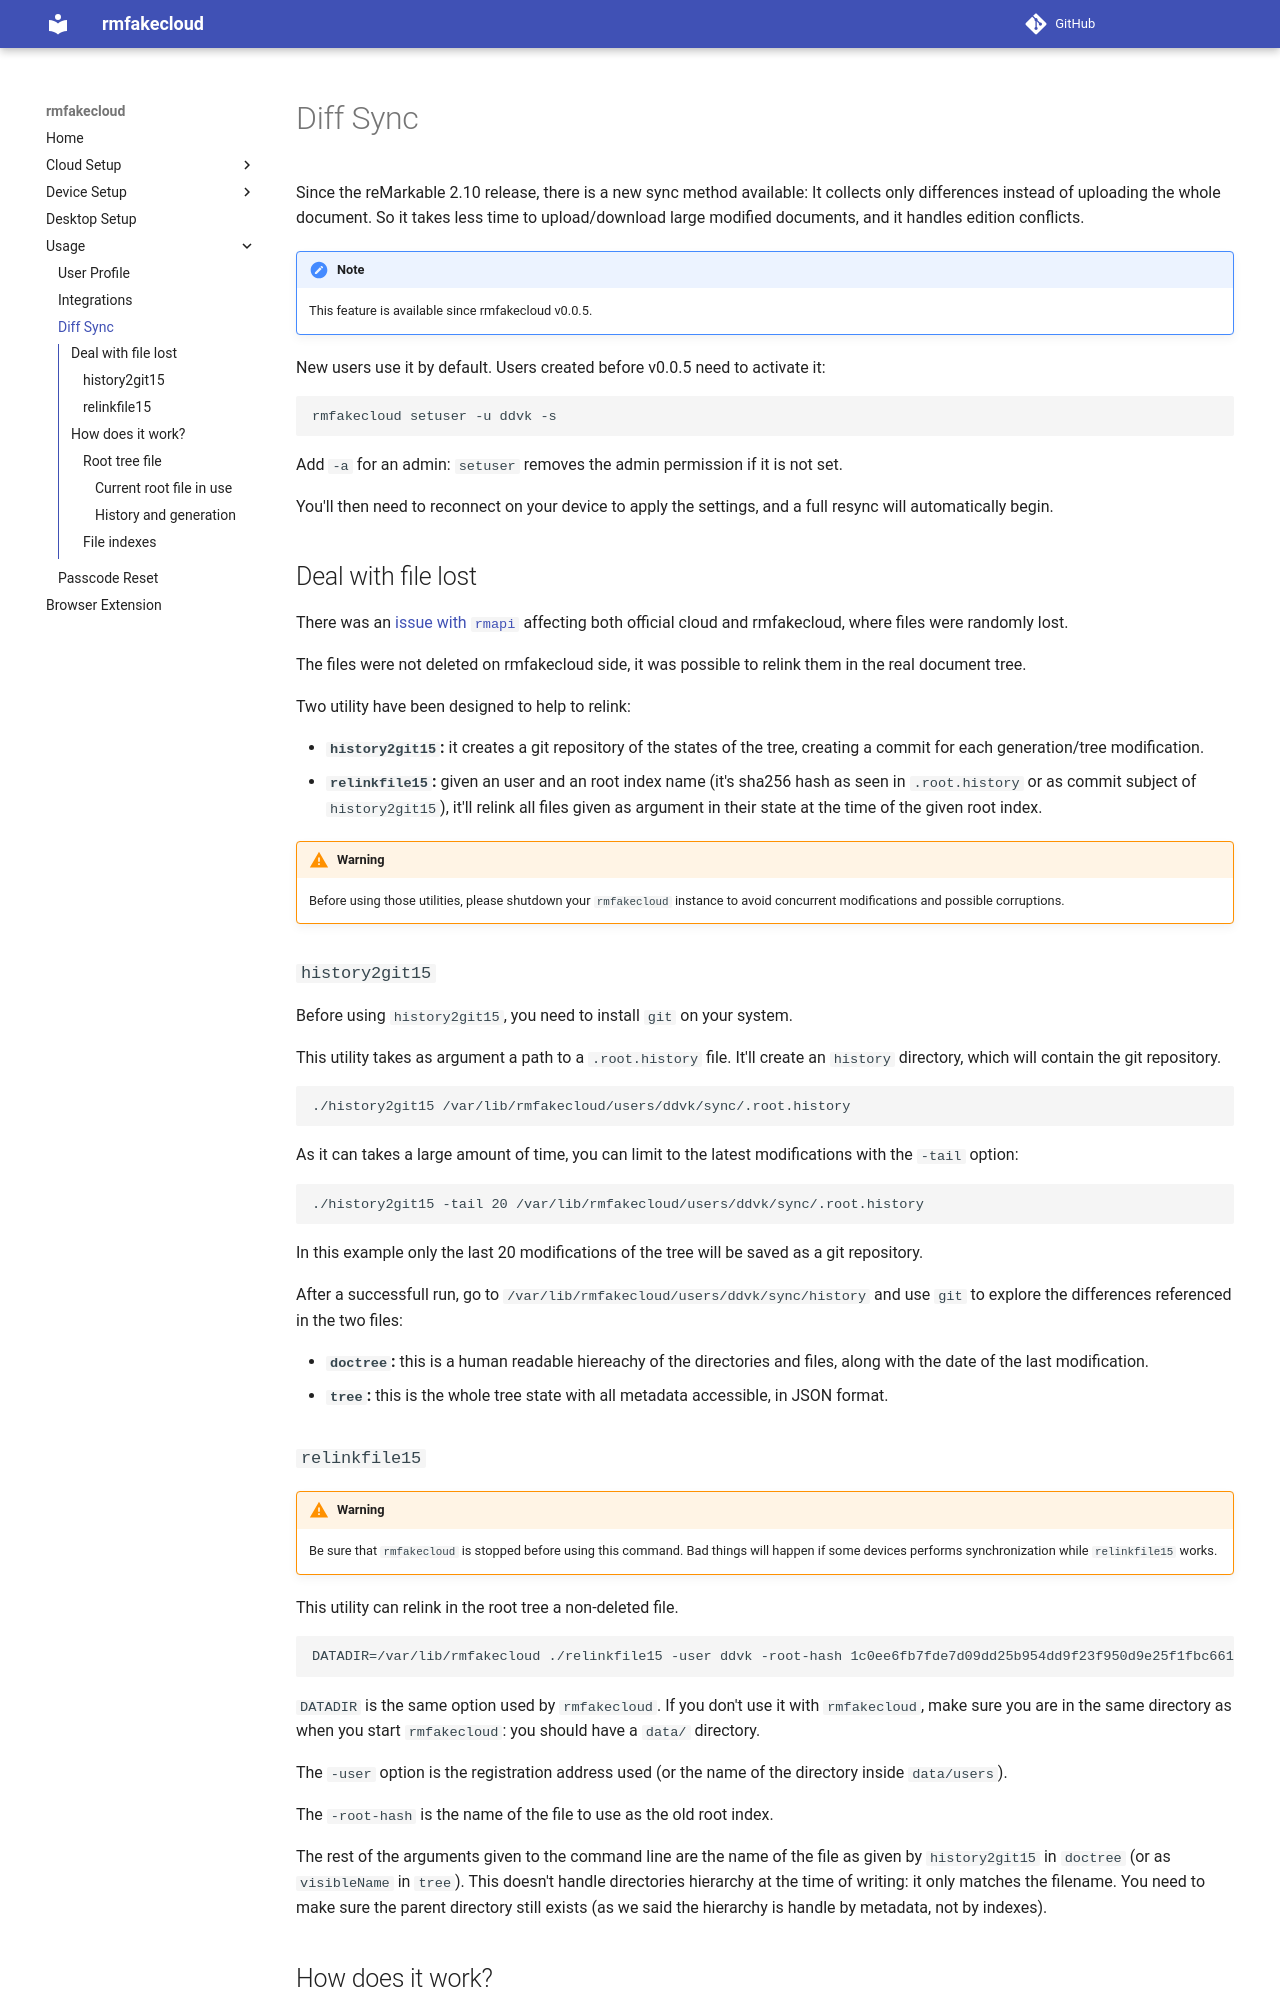

repository: HB9HIL/rmfakecloud · page: usage/diff-sync/index.html · generator: mkdocs

Since the reMarkable 2.10 release, there is a new sync method available: It
collects only differences instead of uploading the whole document. So it takes
less time to upload/download large modified documents, and it handles edition
conflicts.

!!! note
    This feature is available since rmfakecloud v0.0.5.

New users use it by default. Users created before v0.0.5 need to activate it:

```sh
rmfakecloud setuser -u ddvk -s
```

Add `-a` for an admin: `setuser` removes the admin permission if it is not set.

You'll then need to reconnect on your device to apply the settings, and a full
resync will automatically begin.


## Deal with file lost

There was an [issue with `rmapi`](https://github.com/juruen/rmapi/issues/285)
affecting both official cloud and rmfakecloud, where files were randomly lost.

The files were not deleted on rmfakecloud side, it was possible to relink them
in the real document tree.

Two utility have been designed to help to relink:

- **`history2git15`:** it creates a git repository of the states of the tree, creating
  a commit for each generation/tree modification.
- **`relinkfile15`:** given an user and an root index name (it's sha256 hash as
  seen in `.root.history` or as commit subject of `history2git15`), it'll relink all
  files given as argument in their state at the time of the given root index.

!!! warning
    Before using those utilities, please shutdown your `rmfakecloud` instance to
    avoid concurrent modifications and possible corruptions.


### `history2git15`

Before using `history2git15`, you need to install `git` on your system.

This utility takes as argument a path to a `.root.history` file. It'll create an
`history` directory, which will contain the git repository.

```
./history2git15 /var/lib/rmfakecloud/users/ddvk/sync/.root.history
```

As it can takes a large amount of time, you can limit to the latest
modifications with the `-tail` option:

```
./history2git15 -tail 20 /var/lib/rmfakecloud/users/ddvk/sync/.root.history
```

In this example only the last 20 modifications of the tree will be saved as a
git repository.

After a successfull run, go to `/var/lib/rmfakecloud/users/ddvk/sync/history`
and use `git` to explore the differences referenced in the two files:

- **`doctree`:** this is a human readable hiereachy of the directories and
  files, along with the date of the last modification.
- **`tree`:** this is the whole tree state with all metadata accessible, in JSON
  format.
